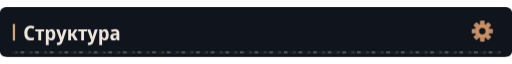
t = 0.00 s
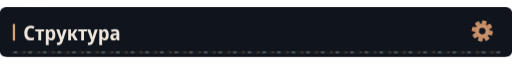
t = 0.84 s
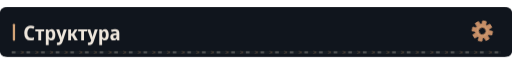
t = 3.84 s
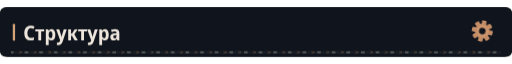
t = 6.84 s
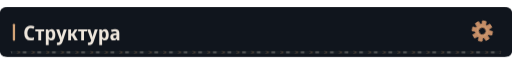
t = 9.84 s

The animated SVG that drew these frames (rendered in a browser with its animation timeline set to each time). Animation: 4 CSS @keyframes rules; frames cover the first 9.84 s, repeats indefinitely.

<svg xmlns="http://www.w3.org/2000/svg" width="1120" height="108" viewBox="0 0 1120 108" role="img"><defs><clipPath id="motion-frame"><rect x="1.0" y="1.0" width="1118.0" height="106.0" rx="14" /></clipPath><clipPath id="motion-belt"><rect x="24.0" y="95.0" width="1072.0" height="7" rx="1" /></clipPath><linearGradient id="motion-sheen" x1="0" y1="0" x2="1" y2=".2"><stop offset="0" stop-color="#e2c6a4" stop-opacity="0" /><stop offset=".46" stop-color="#e2c6a4" stop-opacity="0" /><stop offset=".5" stop-color="#e2c6a4" stop-opacity=".11" /><stop offset=".54" stop-color="#e2c6a4" stop-opacity="0" /><stop offset="1" stop-color="#e2c6a4" stop-opacity="0" /></linearGradient></defs><style>
@keyframes profile-belt { to { transform: translateX(32px); } }
@keyframes profile-sheen { to { transform: translateX(3360px); } }
@keyframes profile-gear { to { transform: rotate(360deg); } }
@keyframes profile-signal { 0%,100% { opacity: .35; } 50% { opacity: .85; } }
.profile-conveyor { animation: profile-belt 1.6s linear infinite; }
.profile-sheen { animation: profile-sheen 9s linear infinite; animation-delay: -0.84s; }
.profile-gear { transform-origin: 0px 0px; animation: profile-gear 24s linear infinite; }
.profile-signal { animation: profile-signal 6s cubic-bezier(.77,0,.175,1) infinite; animation-delay: -0.84s; }
@media (prefers-reduced-motion: reduce) {
 .profile-conveyor, .profile-sheen, .profile-gear, .profile-signal { animation: none; }
 .profile-sheen { opacity: 0; }
}
</style><title>Структура</title><rect width="1120" height="108" rx="16" fill="#0d1117" /><g clip-path="url(#motion-frame)" pointer-events="none"><rect x="-1120.0" y="0.0" width="1120.0" height="108.0" fill="url(#motion-sheen)" class="profile-sheen" /></g><rect width="1120" height="108" rx="12" fill="#10151d" /><rect x="28" y="36.0" width="5" height="37" rx="2" fill="#d4a478" /><g transform="translate(51 72) scale(0.044 -0.044)" fill="#eee6dc"><path transform="translate(0 0)" d="M358 -10Q207 -10 127.5 86.0Q48 182 48 354Q48 469 86.5 552.0Q125 635 197.0 679.5Q269 724 369 724Q417 724 464.0 713.5Q511 703 555 681L505 565Q436 599 376 599Q292 599 247.0 535.5Q202 472 202 354Q202 116 383 116Q453 116 530 151V25Q493 8 448.5 -1.0Q404 -10 358 -10Z" /><path transform="translate(585 0)" d="M160 0V437H11V546H451V437H302V0Z" /><path transform="translate(1046 0)" d="M74 -240V546H188L208 475H215Q238 513 272.0 534.5Q306 556 356 556Q442 556 494.0 483.5Q546 411 546 273Q546 136 493.5 63.0Q441 -10 355 -10Q304 -10 270.5 11.0Q237 32 215 64H208Q215 16 215 -16V-240ZM313 107Q402 107 402 274Q402 358 380.5 399.5Q359 441 312 441Q260 441 238.0 404.0Q216 367 215 290V269Q215 189 237.0 148.0Q259 107 313 107Z" /><path transform="translate(1635 0)" d="M107 -240Q85 -240 66.5 -237.5Q48 -235 34 -231V-112Q46 -115 58.0 -117.0Q70 -119 84 -119Q129 -119 151.5 -95.0Q174 -71 189 -27L198 -1L1 547H154L242 253Q249 229 254.5 203.5Q260 178 263 156H267Q270 177 276.5 202.0Q283 227 290 253L376 547H524L322 -51Q290 -146 241.0 -193.0Q192 -240 107 -240Z" /><path transform="translate(2160 0)" d="M71 0V546H213V335H262L394 546H540L376 288L552 0H392L261 222H213V0Z" /><path transform="translate(2716 0)" d="M160 0V437H11V546H451V437H302V0Z" /><path transform="translate(3177 0)" d="M107 -240Q85 -240 66.5 -237.5Q48 -235 34 -231V-112Q46 -115 58.0 -117.0Q70 -119 84 -119Q129 -119 151.5 -95.0Q174 -71 189 -27L198 -1L1 547H154L242 253Q249 229 254.5 203.5Q260 178 263 156H267Q270 177 276.5 202.0Q283 227 290 253L376 547H524L322 -51Q290 -146 241.0 -193.0Q192 -240 107 -240Z" /><path transform="translate(3702 0)" d="M74 -240V546H188L208 475H215Q238 513 272.0 534.5Q306 556 356 556Q442 556 494.0 483.5Q546 411 546 273Q546 136 493.5 63.0Q441 -10 355 -10Q304 -10 270.5 11.0Q237 32 215 64H208Q215 16 215 -16V-240ZM313 107Q402 107 402 274Q402 358 380.5 399.5Q359 441 312 441Q260 441 238.0 404.0Q216 367 215 290V269Q215 189 237.0 148.0Q259 107 313 107Z" /><path transform="translate(4291 0)" d="M194 -10Q115 -10 74.5 36.5Q34 83 34 158Q34 330 258 338L340 341V365Q340 407 317.5 426.5Q295 446 247 446Q186 446 106 412L67 513Q164 557 268 557Q377 557 429.5 508.5Q482 460 482 358V0H380L354 74H351Q320 31 282.5 10.5Q245 -10 194 -10ZM246 98Q286 98 313.0 125.5Q340 153 340 205V253L289 251Q232 248 206.0 227.0Q180 206 180 167Q180 132 197.5 115.0Q215 98 246 98Z" /></g><g transform="translate(1055 52.0) scale(1)"><g class="profile-gear" fill="#c58d66"><rect x="-5" y="-23" width="10" height="15" rx="2" transform="rotate(0)" /><rect x="-5" y="-23" width="10" height="15" rx="2" transform="rotate(45)" /><rect x="-5" y="-23" width="10" height="15" rx="2" transform="rotate(90)" /><rect x="-5" y="-23" width="10" height="15" rx="2" transform="rotate(135)" /><rect x="-5" y="-23" width="10" height="15" rx="2" transform="rotate(180)" /><rect x="-5" y="-23" width="10" height="15" rx="2" transform="rotate(225)" /><rect x="-5" y="-23" width="10" height="15" rx="2" transform="rotate(270)" /><rect x="-5" y="-23" width="10" height="15" rx="2" transform="rotate(315)" /><circle r="16" /><circle r="7" fill="#10151d" /><circle r="11" fill="none" stroke="#d4a478" stroke-width="1.5" /></g></g><g clip-path="url(#motion-belt)" pointer-events="none"><rect x="24.0" y="95.0" width="1072.0" height="7" fill="#171d23" /><g class="profile-conveyor"><path d="M-32 95l7 3.5 -7 3.5" fill="none" stroke="#9e7956" stroke-width="1.5" opacity=".55" /><rect x="-19.0" y="96.0" width="8" height="5" fill="#a5a29b" opacity=".4" /><path d="M0 95l7 3.5 -7 3.5" fill="none" stroke="#9e7956" stroke-width="1.5" opacity=".55" /><rect x="13.0" y="96.0" width="8" height="5" fill="#a5a29b" opacity=".4" /><path d="M32 95l7 3.5 -7 3.5" fill="none" stroke="#9e7956" stroke-width="1.5" opacity=".55" /><rect x="45.0" y="96.0" width="8" height="5" fill="#a5a29b" opacity=".4" /><path d="M64 95l7 3.5 -7 3.5" fill="none" stroke="#9e7956" stroke-width="1.5" opacity=".55" /><rect x="77.0" y="96.0" width="8" height="5" fill="#a5a29b" opacity=".4" /><path d="M96 95l7 3.5 -7 3.5" fill="none" stroke="#9e7956" stroke-width="1.5" opacity=".55" /><rect x="109.0" y="96.0" width="8" height="5" fill="#a5a29b" opacity=".4" /><path d="M128 95l7 3.5 -7 3.5" fill="none" stroke="#9e7956" stroke-width="1.5" opacity=".55" /><rect x="141.0" y="96.0" width="8" height="5" fill="#a5a29b" opacity=".4" /><path d="M160 95l7 3.5 -7 3.5" fill="none" stroke="#9e7956" stroke-width="1.5" opacity=".55" /><rect x="173.0" y="96.0" width="8" height="5" fill="#a5a29b" opacity=".4" /><path d="M192 95l7 3.5 -7 3.5" fill="none" stroke="#9e7956" stroke-width="1.5" opacity=".55" /><rect x="205.0" y="96.0" width="8" height="5" fill="#a5a29b" opacity=".4" /><path d="M224 95l7 3.5 -7 3.5" fill="none" stroke="#9e7956" stroke-width="1.5" opacity=".55" /><rect x="237.0" y="96.0" width="8" height="5" fill="#a5a29b" opacity=".4" /><path d="M256 95l7 3.5 -7 3.5" fill="none" stroke="#9e7956" stroke-width="1.5" opacity=".55" /><rect x="269.0" y="96.0" width="8" height="5" fill="#a5a29b" opacity=".4" /><path d="M288 95l7 3.5 -7 3.5" fill="none" stroke="#9e7956" stroke-width="1.5" opacity=".55" /><rect x="301.0" y="96.0" width="8" height="5" fill="#a5a29b" opacity=".4" /><path d="M320 95l7 3.5 -7 3.5" fill="none" stroke="#9e7956" stroke-width="1.5" opacity=".55" /><rect x="333.0" y="96.0" width="8" height="5" fill="#a5a29b" opacity=".4" /><path d="M352 95l7 3.5 -7 3.5" fill="none" stroke="#9e7956" stroke-width="1.5" opacity=".55" /><rect x="365.0" y="96.0" width="8" height="5" fill="#a5a29b" opacity=".4" /><path d="M384 95l7 3.5 -7 3.5" fill="none" stroke="#9e7956" stroke-width="1.5" opacity=".55" /><rect x="397.0" y="96.0" width="8" height="5" fill="#a5a29b" opacity=".4" /><path d="M416 95l7 3.5 -7 3.5" fill="none" stroke="#9e7956" stroke-width="1.5" opacity=".55" /><rect x="429.0" y="96.0" width="8" height="5" fill="#a5a29b" opacity=".4" /><path d="M448 95l7 3.5 -7 3.5" fill="none" stroke="#9e7956" stroke-width="1.5" opacity=".55" /><rect x="461.0" y="96.0" width="8" height="5" fill="#a5a29b" opacity=".4" /><path d="M480 95l7 3.5 -7 3.5" fill="none" stroke="#9e7956" stroke-width="1.5" opacity=".55" /><rect x="493.0" y="96.0" width="8" height="5" fill="#a5a29b" opacity=".4" /><path d="M512 95l7 3.5 -7 3.5" fill="none" stroke="#9e7956" stroke-width="1.5" opacity=".55" /><rect x="525.0" y="96.0" width="8" height="5" fill="#a5a29b" opacity=".4" /><path d="M544 95l7 3.5 -7 3.5" fill="none" stroke="#9e7956" stroke-width="1.5" opacity=".55" /><rect x="557.0" y="96.0" width="8" height="5" fill="#a5a29b" opacity=".4" /><path d="M576 95l7 3.5 -7 3.5" fill="none" stroke="#9e7956" stroke-width="1.5" opacity=".55" /><rect x="589.0" y="96.0" width="8" height="5" fill="#a5a29b" opacity=".4" /><path d="M608 95l7 3.5 -7 3.5" fill="none" stroke="#9e7956" stroke-width="1.5" opacity=".55" /><rect x="621.0" y="96.0" width="8" height="5" fill="#a5a29b" opacity=".4" /><path d="M640 95l7 3.5 -7 3.5" fill="none" stroke="#9e7956" stroke-width="1.5" opacity=".55" /><rect x="653.0" y="96.0" width="8" height="5" fill="#a5a29b" opacity=".4" /><path d="M672 95l7 3.5 -7 3.5" fill="none" stroke="#9e7956" stroke-width="1.5" opacity=".55" /><rect x="685.0" y="96.0" width="8" height="5" fill="#a5a29b" opacity=".4" /><path d="M704 95l7 3.5 -7 3.5" fill="none" stroke="#9e7956" stroke-width="1.5" opacity=".55" /><rect x="717.0" y="96.0" width="8" height="5" fill="#a5a29b" opacity=".4" /><path d="M736 95l7 3.5 -7 3.5" fill="none" stroke="#9e7956" stroke-width="1.5" opacity=".55" /><rect x="749.0" y="96.0" width="8" height="5" fill="#a5a29b" opacity=".4" /><path d="M768 95l7 3.5 -7 3.5" fill="none" stroke="#9e7956" stroke-width="1.5" opacity=".55" /><rect x="781.0" y="96.0" width="8" height="5" fill="#a5a29b" opacity=".4" /><path d="M800 95l7 3.5 -7 3.5" fill="none" stroke="#9e7956" stroke-width="1.5" opacity=".55" /><rect x="813.0" y="96.0" width="8" height="5" fill="#a5a29b" opacity=".4" /><path d="M832 95l7 3.5 -7 3.5" fill="none" stroke="#9e7956" stroke-width="1.5" opacity=".55" /><rect x="845.0" y="96.0" width="8" height="5" fill="#a5a29b" opacity=".4" /><path d="M864 95l7 3.5 -7 3.5" fill="none" stroke="#9e7956" stroke-width="1.5" opacity=".55" /><rect x="877.0" y="96.0" width="8" height="5" fill="#a5a29b" opacity=".4" /><path d="M896 95l7 3.5 -7 3.5" fill="none" stroke="#9e7956" stroke-width="1.5" opacity=".55" /><rect x="909.0" y="96.0" width="8" height="5" fill="#a5a29b" opacity=".4" /><path d="M928 95l7 3.5 -7 3.5" fill="none" stroke="#9e7956" stroke-width="1.5" opacity=".55" /><rect x="941.0" y="96.0" width="8" height="5" fill="#a5a29b" opacity=".4" /><path d="M960 95l7 3.5 -7 3.5" fill="none" stroke="#9e7956" stroke-width="1.5" opacity=".55" /><rect x="973.0" y="96.0" width="8" height="5" fill="#a5a29b" opacity=".4" /><path d="M992 95l7 3.5 -7 3.5" fill="none" stroke="#9e7956" stroke-width="1.5" opacity=".55" /><rect x="1005.0" y="96.0" width="8" height="5" fill="#a5a29b" opacity=".4" /><path d="M1024 95l7 3.5 -7 3.5" fill="none" stroke="#9e7956" stroke-width="1.5" opacity=".55" /><rect x="1037.0" y="96.0" width="8" height="5" fill="#a5a29b" opacity=".4" /><path d="M1056 95l7 3.5 -7 3.5" fill="none" stroke="#9e7956" stroke-width="1.5" opacity=".55" /><rect x="1069.0" y="96.0" width="8" height="5" fill="#a5a29b" opacity=".4" /><path d="M1088 95l7 3.5 -7 3.5" fill="none" stroke="#9e7956" stroke-width="1.5" opacity=".55" /><rect x="1101.0" y="96.0" width="8" height="5" fill="#a5a29b" opacity=".4" /><path d="M1120 95l7 3.5 -7 3.5" fill="none" stroke="#9e7956" stroke-width="1.5" opacity=".55" /><rect x="1133.0" y="96.0" width="8" height="5" fill="#a5a29b" opacity=".4" /></g></g></svg>
